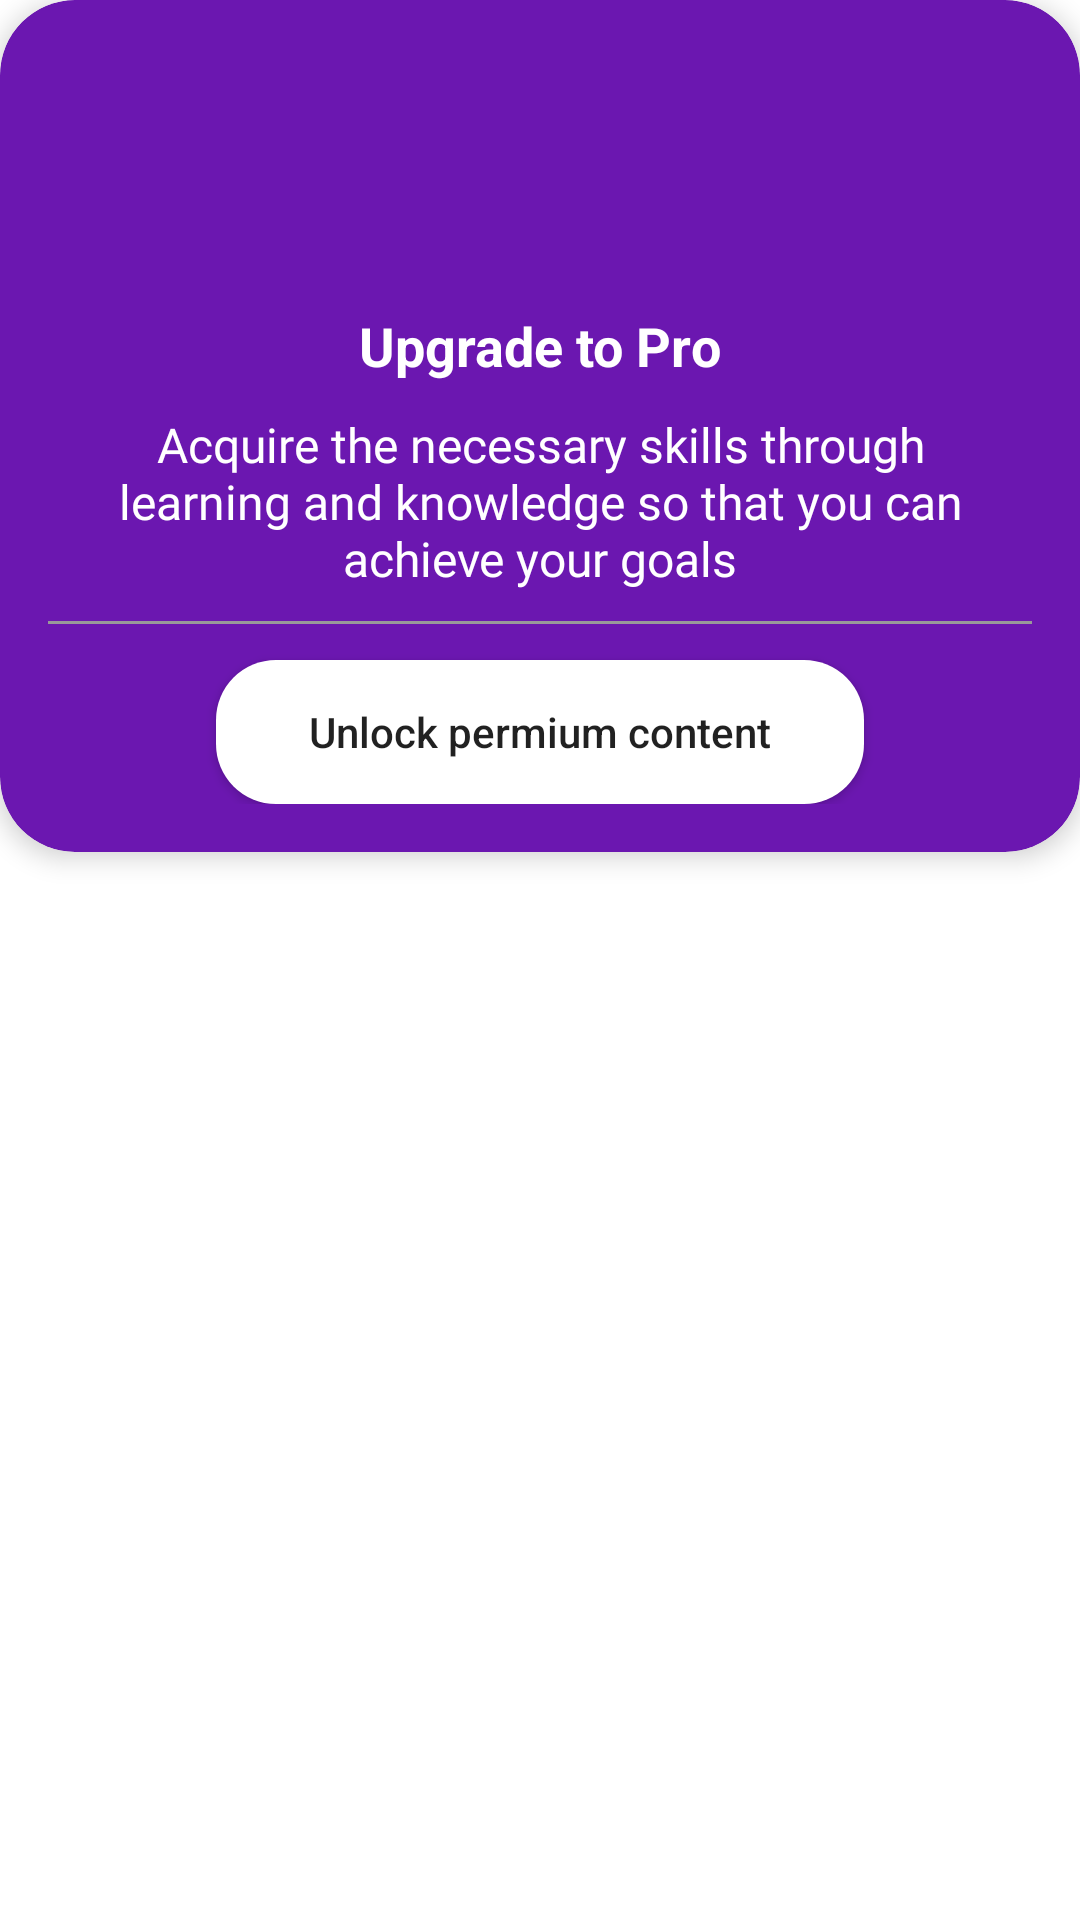

Android layout source for this screen:
<!-- AndroidManifest.xml: application theme Theme.SparklingSmile -->
<!-- res/layout/purchase_dialog.xml -->
<?xml version="1.0" encoding="utf-8"?>
<LinearLayout xmlns:android="http://schemas.android.com/apk/res/android"
    xmlns:app="http://schemas.android.com/apk/res-auto"
    xmlns:tools="http://schemas.android.com/tools"
    android:id="@+id/linearRoot"
    android:layout_width="match_parent"
    android:layout_height="wrap_content"
    android:orientation="vertical">

    <androidx.cardview.widget.CardView
        android:layout_width="match_parent"
        android:layout_height="wrap_content"
        android:padding="10dp"
        app:cardBackgroundColor="#6b17b0"
        app:cardCornerRadius="25dp"
        app:cardElevation="5dp">

        <LinearLayout
            android:layout_width="match_parent"
            android:layout_height="wrap_content"
            android:orientation="vertical"
            android:layout_margin="16dp">

            <ImageView
                android:layout_width="72dp"
                android:layout_height="72dp"
                android:layout_gravity="center"
                android:layout_marginTop="10dp"
                android:src="@drawable/crown" />

            <TextView
                android:layout_width="wrap_content"
                android:layout_height="wrap_content"
                android:layout_gravity="center"
                android:layout_marginTop="5dp"
                android:text="Upgrade to Pro"
                android:textColor="@color/white"
                android:textSize="18sp"
                android:textStyle="bold" />


            <TextView
                android:id="@+id/tv_content"
                android:layout_width="wrap_content"
                android:layout_height="wrap_content"
                android:layout_gravity="center"
                android:layout_marginLeft="10dp"
                android:layout_marginTop="10dp"
                android:layout_marginRight="10dp"
                android:fontFamily="@font/adobe_clean_medium"
                android:gravity="center"
                android:text="Acquire the necessary skills through learning and knowledge so that you can achieve your goals"
                android:textColor="@color/white"
                android:textSize="16sp"
                tools:ignore="MissingPrefix" />

            <View
                android:layout_width="match_parent"
                android:layout_height="1dp"
                android:layout_marginTop="10dp"
                android:background="#999999" />

            <LinearLayout
                android:layout_width="match_parent"
                android:layout_height="wrap_content"
                android:orientation="vertical">

                <LinearLayout
                    android:layout_width="match_parent"
                    android:layout_height="wrap_content"
                    android:visibility="gone"
                    android:orientation="horizontal">

                    <androidx.appcompat.widget.AppCompatButton
                        android:layout_width="0dp"
                        android:layout_height="wrap_content"
                        android:layout_weight="1"
                        android:text="Buy 1st batch"
                        android:textAllCaps="false"/>

                    <androidx.appcompat.widget.AppCompatButton
                        android:layout_width="0dp"
                        android:layout_height="wrap_content"
                        android:layout_weight="1"
                        android:text="Buy 2nd batch"
                        android:textAllCaps="false"/>
                </LinearLayout>

                <androidx.appcompat.widget.AppCompatButton
                    android:id="@+id/unlock"
                    android:layout_width="match_parent"
                    android:layout_height="wrap_content"
                    android:text="Unlock permium content"
                    android:layout_marginTop="12dp"
                    android:background="@drawable/google_button_border"
                    android:layout_marginHorizontal="56dp"
                    android:textAllCaps="false"/>
            </LinearLayout>

        </LinearLayout>
    </androidx.cardview.widget.CardView>
</LinearLayout>
<!-- resources referenced by this layout -->
<resources>
  <color name="white">#FFFFFFFF</color>
  <!-- drawable google_button_border (drawable-v24) -->
  <?xml version="1.0" encoding="utf-8" ?>
  <layer-list xmlns:android="http://schemas.android.com/apk/res/android">
  	<item>
  		<shape android:shape="rectangle">
  			<corners android:radius="20.0dip" />
  			<solid android:color="@color/white" />
  		</shape>
  	</item>
  	<item android:drawable="?android:selectableItemBackground" />
  </layer-list>
  <style name="Theme.SparklingSmile" parent="Theme.MaterialComponents.Light.NoActionBar">
          
          <item name="colorPrimary">@color/purple_500</item>
          <item name="colorPrimaryVariant">@color/purple_700</item>
          <item name="colorOnPrimary">@color/white</item>
          
          <item name="colorSecondary">@color/teal_200</item>
          <item name="colorSecondaryVariant">@color/teal_700</item>
          <item name="colorOnSecondary">@color/black</item>
  
          <item name="android:statusBarColor">@color/white</item>
          <item name="android:windowLightStatusBar">true</item>
          
      </style>
  <color name="purple_500">#FF6200EE</color>
  <color name="purple_700">#FF3700B3</color>
  <color name="teal_200">#FF03DAC5</color>
  <color name="teal_700">#FF018786</color>
  <color name="black">#FF000000</color>
</resources>
